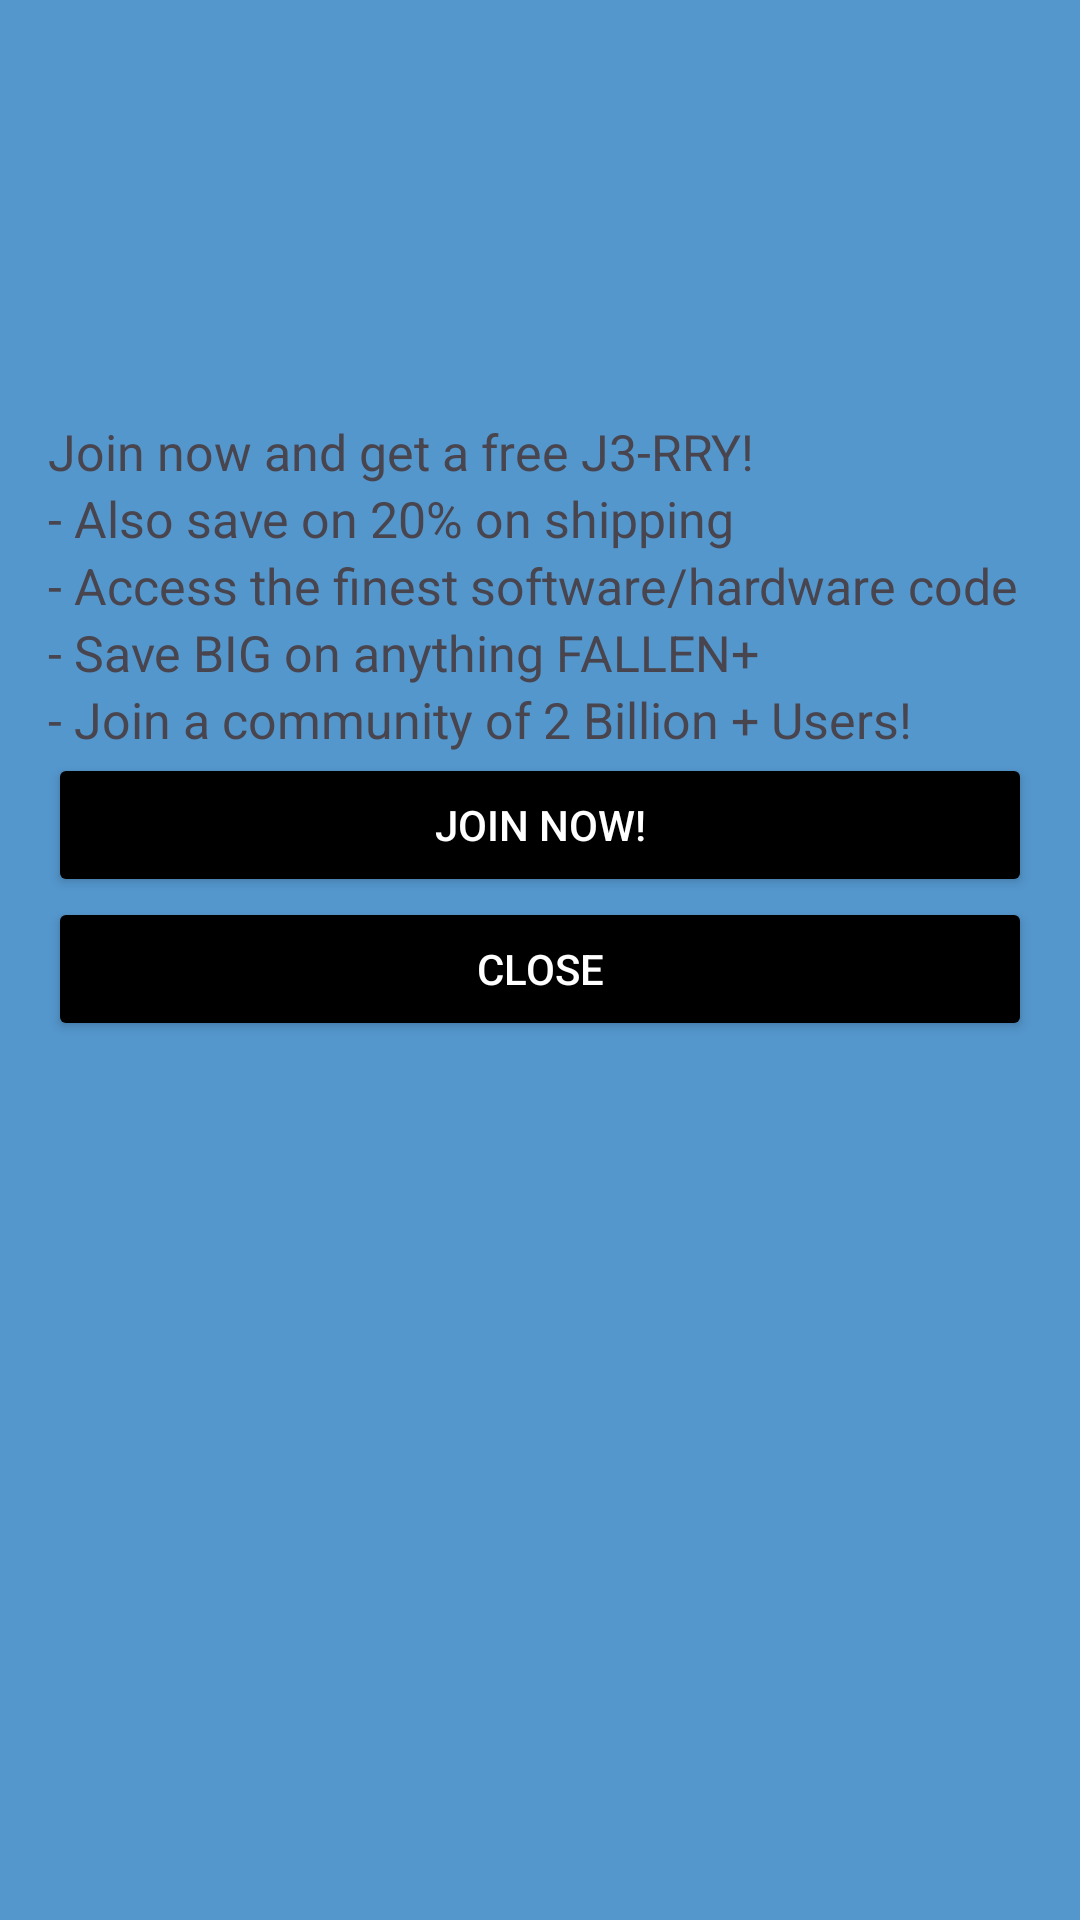

Layout XML and referenced resources for this Android screen:
<!-- AndroidManifest.xml: application theme Theme.FALLEN_PROTOTYPE3 -->
<!-- res/layout/popup_layout.xml -->
<?xml version="1.0" encoding="utf-8"?>
<LinearLayout xmlns:android="http://schemas.android.com/apk/res/android"
    android:layout_width="match_parent"
    android:layout_height="match_parent"
    android:background="#5497CD"
    android:orientation="vertical"
    android:padding="16dp">


    <androidx.constraintlayout.utils.widget.ImageFilterView
        android:layout_width="wrap_content"
        android:layout_height="350px"
        android:src="@drawable/j3rry_img"
        android:layout_marginBottom="20px"

        />

    <TextView
        android:id="@+id/subscription_details1"
        android:layout_width="wrap_content"
        android:layout_height="wrap_content"
        android:text="Join now and get a free J3-RRY!"
        android:textSize="50px"

        />
    <TextView
        android:id="@+id/subscription_details2"
        android:layout_width="wrap_content"
        android:layout_height="wrap_content"
        android:text="- Also save on 20% on shipping"

        android:textSize="50px"

        />

    <TextView
        android:id="@+id/subscription_details3"
        android:layout_width="wrap_content"
        android:layout_height="wrap_content"
        android:text="- Access the finest software/hardware code"

        android:textSize="50px"

        />

    <TextView
        android:id="@+id/subscription_details4"
        android:layout_width="wrap_content"
        android:layout_height="wrap_content"
        android:text="- Save BIG on anything FALLEN+ "

        android:textSize="50px"

        />
    <TextView
        android:id="@+id/subscription_details5"
        android:layout_width="wrap_content"
        android:layout_height="wrap_content"
        android:text="- Join a community of 2 Billion + Users! "

        android:textSize="50px"

        />




    <Button
        android:id="@+id/join_button"
        android:layout_width="match_parent"
        android:layout_height="wrap_content"
        android:text="Join Now!"
        android:backgroundTint="@color/black"
        android:textColor="@color/white"

        />

<Button
android:id="@+id/close_button"
android:layout_width="match_parent"
android:layout_height="wrap_content"
android:text="Close"
    android:backgroundTint="@color/black"
    android:textColor="@color/white"/>



    </LinearLayout>
<!-- resources referenced by this layout -->
<resources>
  <color name="black">#FF000000</color>
  <color name="white">#FFFFFFFF</color>
  <style name="Theme.FALLEN_PROTOTYPE3" parent="Base.Theme.FALLEN_PROTOTYPE3" />
  <style name="Base.Theme.FALLEN_PROTOTYPE3" parent="Theme.Material3.DayNight.NoActionBar">
          
          
          <item name="android:statusBarColor">@android:color/black</item>
  
      </style>
</resources>
